Image classification data set "dataset" (SnehalThakur/ComputerVision-CV on GitHub). Class labels (12): black-grass, charlock, cleavers, common chickweed, common wheat, fat hen, loose silky-bent, maize, scentless mayweed, shepherds purse, small-flowered cranesbill, sugar beet.

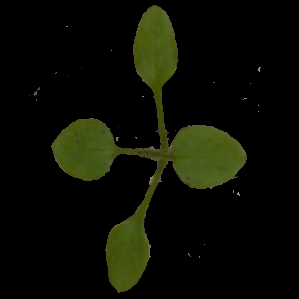
Label: common chickweed

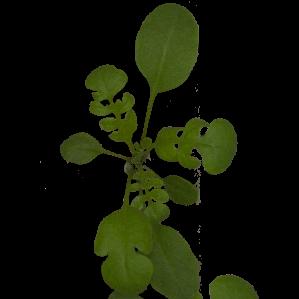
Label: shepherds purse

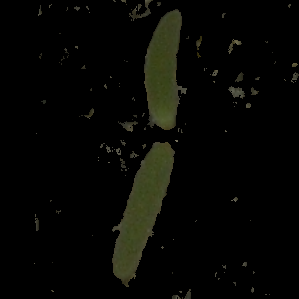
Label: fat hen

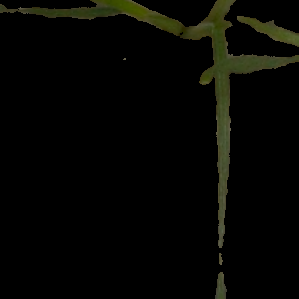
Label: loose silky-bent

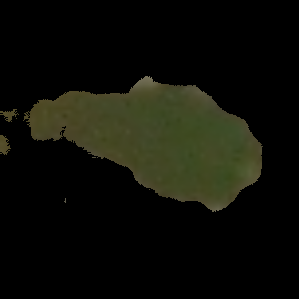
Label: common wheat

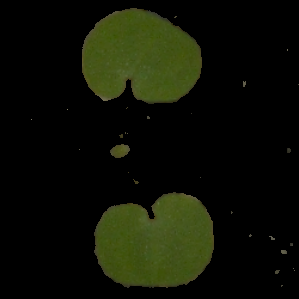
Label: small-flowered cranesbill
